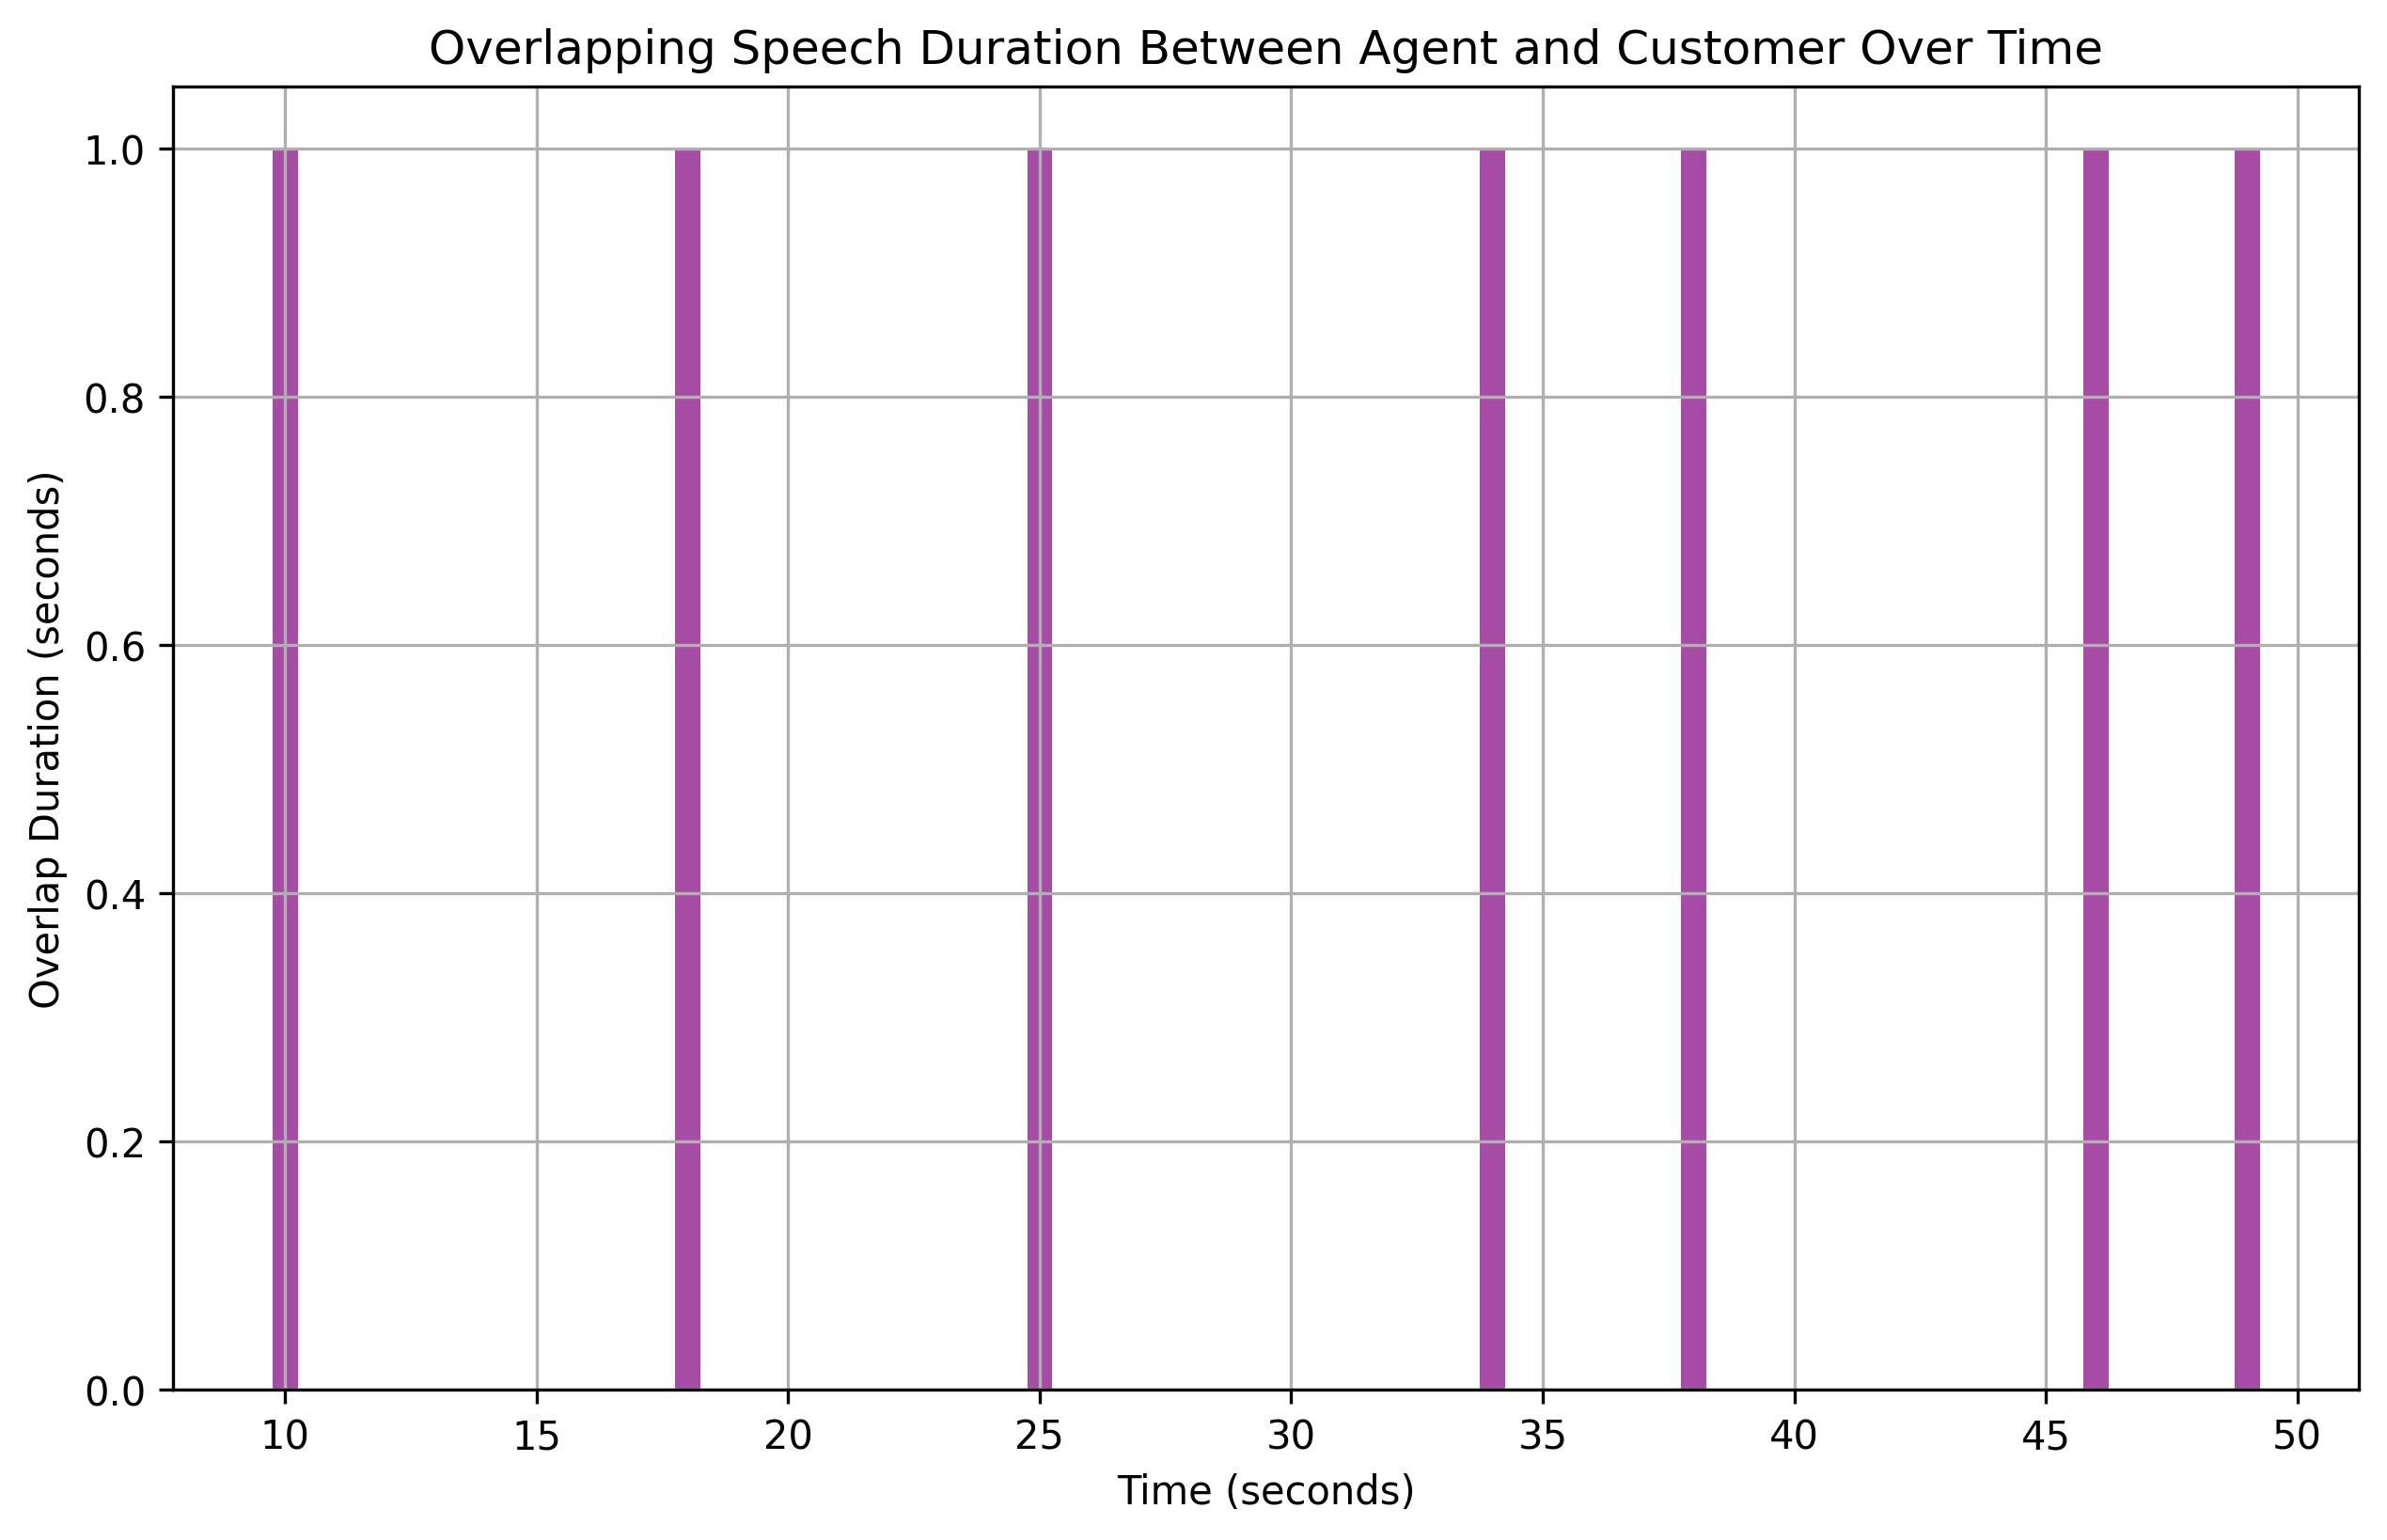

Source data for this figure (header and first rows):
overlap_start, overlap_end, overlap_duration
10, 11, 1
18, 19, 1
25, 26, 1
34, 35, 1
38, 39, 1
46, 47, 1
49, 50, 1
